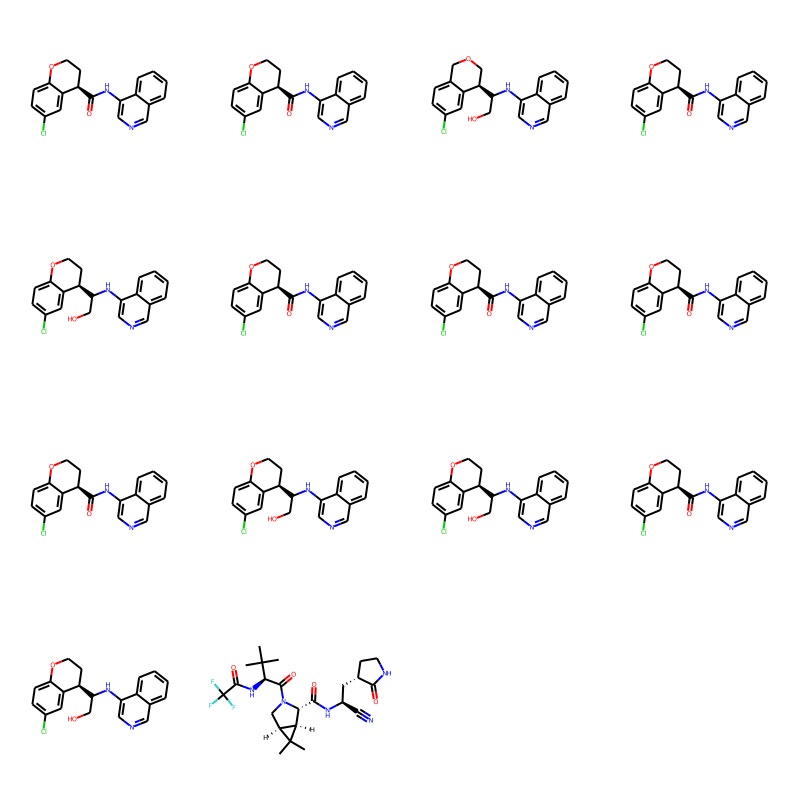

Data behind this chart, as committed beside it:
smiles, logp, qed, Nacceptors, Ndonners, molwt
O=C(Nc1cncc2ccccc12)[C@@H]1CCOc2ccc(Cl)c…, 4.393, 0.7534, 4, 1, 338.1
O=C(Nc1cncc2ccccc12)[C@@H]1CCOc2ccc(Cl)c…, 4.393, 0.7534, 4, 1, 338.1
OCC(Nc1cncc2ccccc12)[C@@H]1COCc2ccc(Cl)c…, 3.975, 0.7439, 4, 2, 354.1
O=C(Nc1cncc2ccccc12)[C@@H]1CCOc2ccc(Cl)c…, 4.393, 0.7534, 4, 1, 338.1
OCC(Nc1cncc2ccccc12)[C@@H]1CCOc2ccc(Cl)c…, 4.227, 0.7359, 4, 2, 354.1
O=C(Nc1cncc2ccccc12)[C@@H]1CCOc2ccc(Cl)c…, 4.393, 0.7534, 4, 1, 338.1
O=C(Nc1cncc2ccccc12)[C@@H]1CCOc2ccc(Cl)c…, 4.393, 0.7534, 4, 1, 338.1
O=C(Nc1cncc2ccccc12)[C@@H]1CCOc2ccc(Cl)c…, 4.393, 0.7534, 4, 1, 338.1
O=C(Nc1cncc2ccccc12)[C@@H]1CCOc2ccc(Cl)c…, 4.393, 0.7534, 4, 1, 338.1
OCC(Nc1cncc2ccccc12)[C@@H]1CCOc2ccc(Cl)c…, 4.227, 0.7359, 4, 2, 354.1
OCC(Nc1cncc2ccccc12)[C@@H]1CCOc2ccc(Cl)c…, 4.227, 0.7359, 4, 2, 354.1
O=C(Nc1cncc2ccccc12)[C@@H]1CCOc2ccc(Cl)c…, 4.393, 0.7534, 4, 1, 338.1
OCC(Nc1cncc2ccccc12)[C@@H]1CCOc2ccc(Cl)c…, 4.227, 0.7359, 4, 2, 354.1
CC(C)(C)[C@H](NC(=O)C(F)(F)F)C(=O)N1C[C@…, 1.097, 0.5037, 9, 3, 499.2
